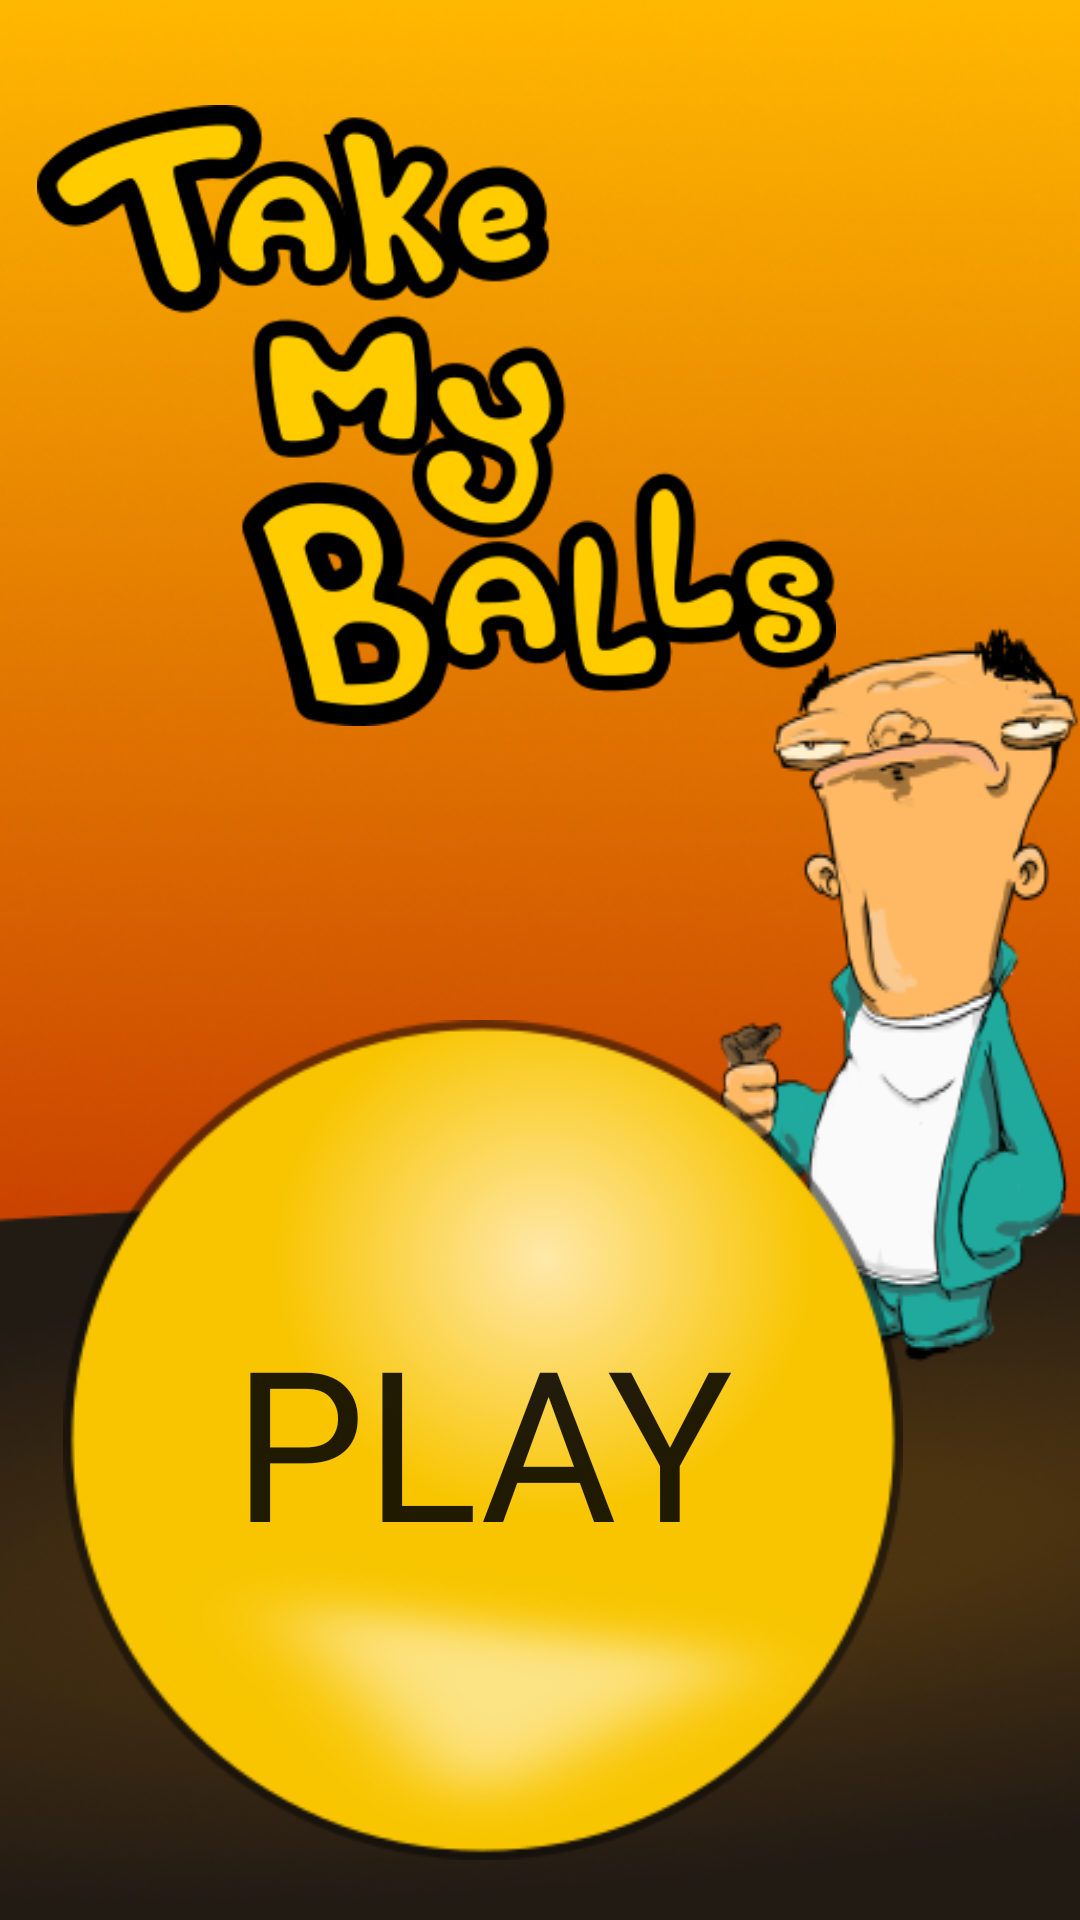

The Android layout XML behind this screen, and the referenced resources:
<!-- AndroidManifest.xml: application theme Theme.TakeMyBalls -->
<!-- res/layout/activity_open_game.xml -->
<?xml version="1.0" encoding="utf-8"?>
<RelativeLayout xmlns:android="http://schemas.android.com/apk/res/android"
    xmlns:app="http://schemas.android.com/apk/res-auto"
    xmlns:tools="http://schemas.android.com/tools"
    android:background="@drawable/backgrald"
    android:id="@+id/relativeLayout"
    android:layout_width="match_parent"
    android:layout_height="match_parent"
    tools:context=".ui.OpenGameActivity">


    <ImageView
        android:layout_width="267dp"
        android:layout_height="207dp"
        android:src="@drawable/taquemyballsleter"
        android:layout_marginLeft="12dp"
        android:layout_marginTop="35dp" />


    <View
        android:id="@+id/ellipse_2"
        android:layout_width="1197dp"
        android:layout_height="341dp"
        android:layout_alignParentLeft="true"
        android:layout_alignParentTop="true"
        android:layout_marginLeft="-34dp"
        android:layout_marginTop="400dp"
        android:background="@drawable/backgrald_floor" />

    <ImageView
        android:id="@+id/personagen_"
        android:layout_width="189dp"
        android:layout_height="wrap_content"
        android:layout_alignParentLeft="true"
        android:layout_alignParentTop="true"
        android:layout_marginLeft="222dp"
        android:layout_marginTop="175dp"
        android:background="@drawable/personagen" />

    <androidx.appcompat.widget.AppCompatButton
        android:id="@+id/button_play"
        android:layout_width="280dp"
        android:layout_height="280dp"
        android:layout_alignParentEnd="true"
        android:layout_alignParentBottom="true"
        android:layout_marginEnd="59dp"
        android:layout_marginBottom="20dp"
        android:background="@drawable/play_custom_button"
        android:clickable="true"
        android:focusable="true"
        android:fontFamily="@font/fredoka_one_regular"
        android:foregroundTintMode="src_in"
        android:text="@string/play"
        android:textSize="70sp"
        app:layout_constraintBottom_toBottomOf="parent"
        app:layout_constraintLeft_toLeftOf="parent"
        app:layout_constraintRight_toRightOf="parent" />

</RelativeLayout>
<!-- resources referenced by this layout -->
<resources>
  <!-- drawable backgrald: png bitmap (drawable, 150055 bytes) -->
  <!-- drawable backgrald_floor: png bitmap (drawable, 66242 bytes) -->
  <!-- drawable personagen: png bitmap (drawable, 30292 bytes) -->
  <!-- drawable play_custom_button (drawable) -->
  <?xml version="1.0" encoding="utf-8"?>
  <selector xmlns:android="http://schemas.android.com/apk/res/android">
      <item
          android:state_pressed="true"
          android:drawable="@drawable/play_pressed_rounded_button"/>
      <item
          android:state_enabled="false"
          android:drawable="@drawable/yellow_ball"/>
      <item
          android:drawable="@drawable/yellow_ball"/>
  
  </selector>
  <!-- drawable taquemyballsleter: png bitmap (drawable, 27805 bytes) -->
  <string name="play">Play</string>
  <style name="Theme.TakeMyBalls" parent="Theme.MaterialComponents.DayNight.NoActionBar">
          
          <item name="colorPrimary">@color/purple_500</item>
          <item name="colorPrimaryVariant">@color/purple_700</item>
          <item name="colorOnPrimary">@color/white</item>
          
          <item name="colorSecondary">@color/teal_200</item>
          <item name="colorSecondaryVariant">@color/teal_700</item>
          <item name="colorOnSecondary">@color/black</item>
          
          <item name="android:statusBarColor" tools:targetApi="l">?attr/colorPrimaryVariant</item>
          
          <item name="badgeStyle">@style/CustomButton</item>
      </style>
  <!-- drawable play_pressed_rounded_button (drawable) -->
  <?xml version="1.0" encoding="utf-8"?>
  <shape xmlns:android="http://schemas.android.com/apk/res/android"
      android:shape="oval">
  
      <gradient
          android:angle="180"
          android:startColor="#FFDC52"
          android:endColor="#FFC539"/>
  
      <padding
          android:bottom="7dp"
          android:left="7dp"
          android:right="7dp"
          android:top="7dp"/>
  
      <stroke
          android:width="2dp"
          android:color="#FFF"/>
          
  
      <corners android:radius="15dp"/>
  
  </shape>
  <!-- drawable yellow_ball: png bitmap (drawable, 38293 bytes) -->
  <color name="purple_500">#FF6200EE</color>
  <color name="purple_700">#FF3700B3</color>
  <color name="white">#FFFFFFFF</color>
  <color name="teal_200">#FF03DAC5</color>
  <color name="teal_700">#FF018786</color>
  <color name="black">#FF000000</color>
  <style name="CustomButton" parent="Widget.AppCompat.Button">
          <item name="android:background">@drawable/play_custom_button</item>
      </style>
</resources>
